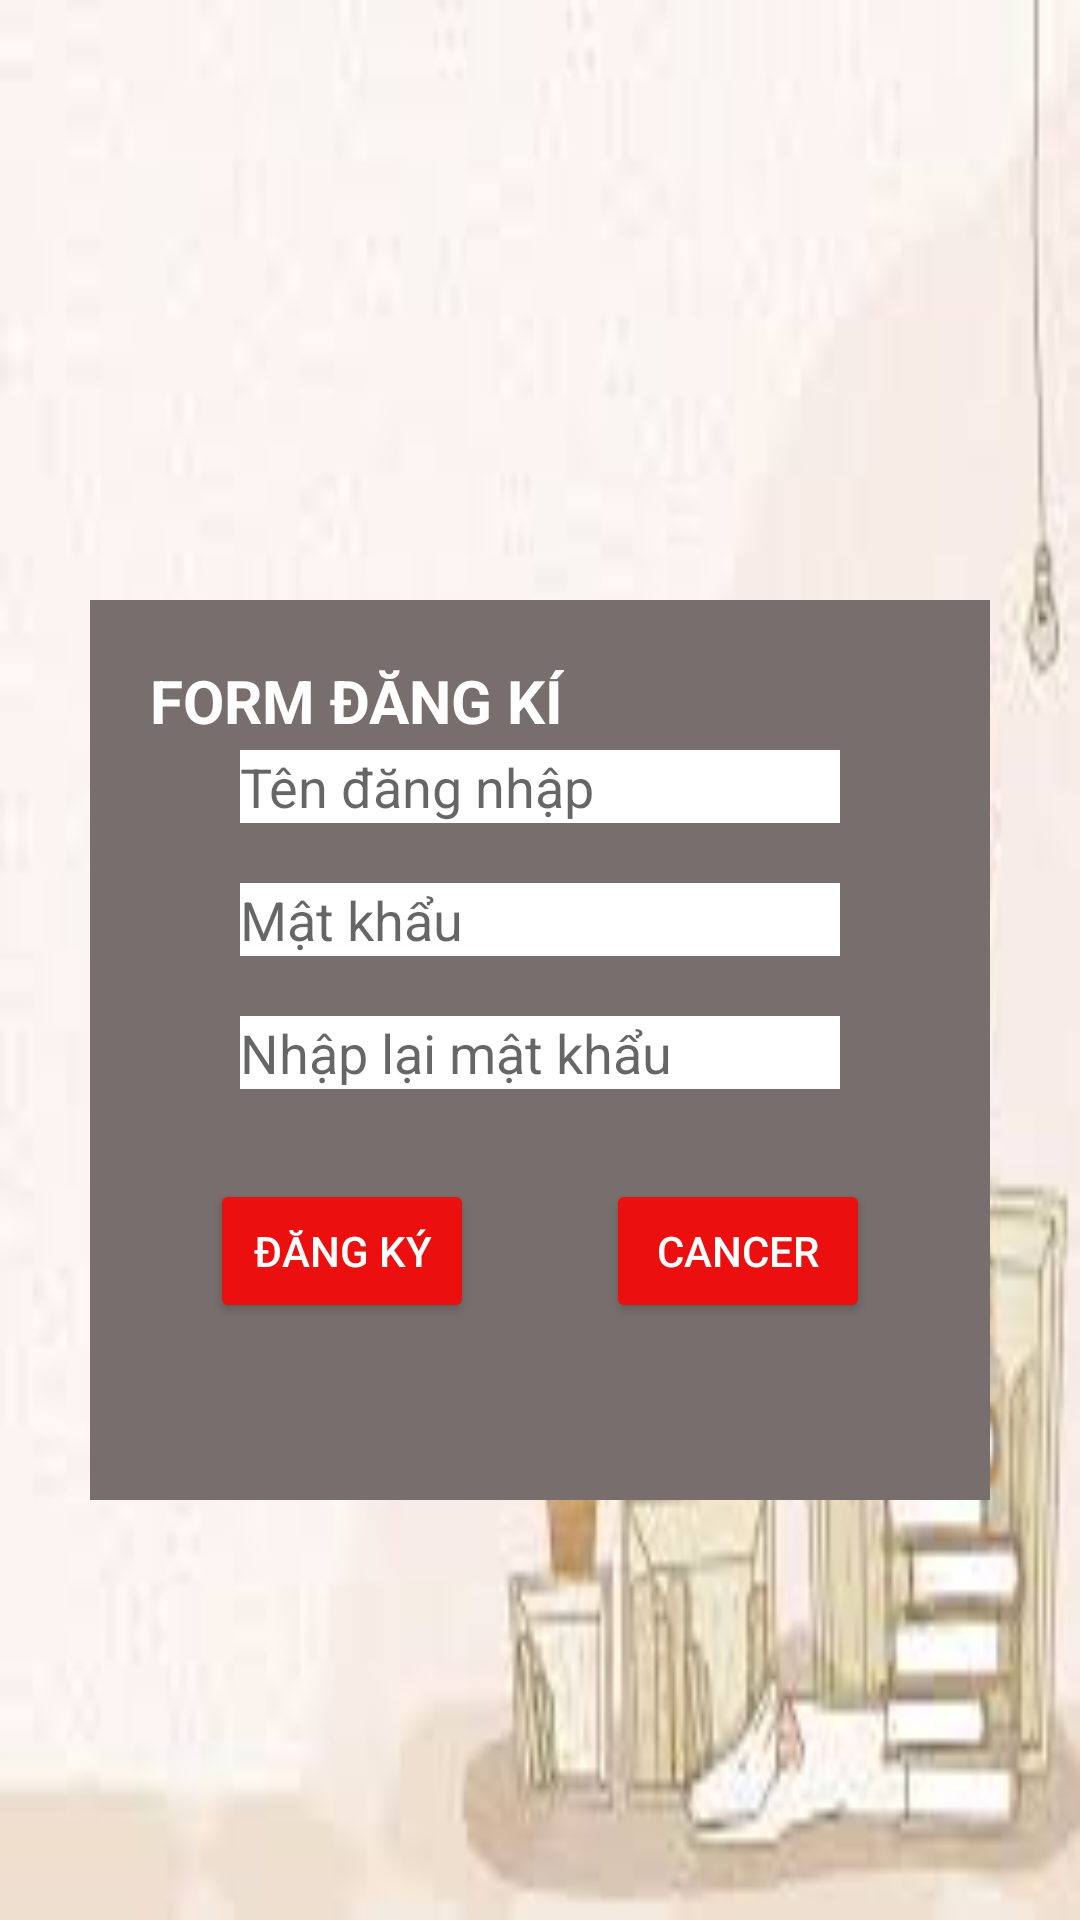

The Android layout XML behind this screen, and the referenced resources:
<!-- AndroidManifest.xml: application theme Theme.KieuVuTrinh_App -->
<!-- res/layout/activity_registry.xml -->
<?xml version="1.0" encoding="utf-8"?>
<androidx.constraintlayout.widget.ConstraintLayout xmlns:android="http://schemas.android.com/apk/res/android"
    xmlns:app="http://schemas.android.com/apk/res-auto"
    xmlns:tools="http://schemas.android.com/tools"
    android:layout_width="match_parent"
    android:layout_height="match_parent"
    android:background="@drawable/phongnen"
    tools:context=".RegistryActivity">
    <RelativeLayout
        android:background="#786E6E"
        android:layout_marginTop="200dp"
        app:layout_constraintTop_toTopOf="parent"
        app:layout_constraintLeft_toLeftOf="parent"
        app:layout_constraintRight_toRightOf="parent"
        android:layout_width="300dp"
        android:layout_height="300dp">
        <TextView
            android:layout_marginTop="20dp"
            android:layout_marginLeft="20dp"
            android:textStyle="bold"
            android:layout_width="wrap_content"
            android:layout_height="wrap_content"
            android:text="FORM ĐĂNG KÍ"
            android:textSize="20dp"
            android:textColor="@color/white"/>
        <EditText
            android:textColor="@color/black"
            android:background="@color/white"
            android:layout_marginTop="50dp"
            android:layout_centerHorizontal="true"
            android:id="@+id/et_tendangnhapRegistry"
            android:layout_width="200dp"
            android:layout_height="wrap_content"
            android:hint="Tên đăng nhập"
            />
        <EditText
            android:textColor="@color/black"
            android:background="@color/white"
            android:id="@+id/et_matkhauRegistry"
            android:layout_marginTop="20dp"
            android:layout_centerHorizontal="true"
            android:layout_below="@+id/et_tendangnhapRegistry"
            android:layout_width="200dp"
            android:layout_height="wrap_content"
            android:hint="Mật khẩu"
            android:password="true"
            />
        <EditText
            android:textColor="@color/black"
            android:background="@color/white"
            android:id="@+id/et_Nhaplai_matkhauRegistry"
            android:layout_marginTop="20dp"
            android:layout_centerHorizontal="true"
            android:layout_below="@+id/et_matkhauRegistry"
            android:layout_width="200dp"
            android:layout_height="wrap_content"
            android:hint="Nhập lại mật khẩu"
            android:password="true"
            />

        <Button
            android:layout_marginLeft="40dp"
            android:id="@+id/btn_regisDangky"
            android:layout_width="wrap_content"
            android:layout_height="wrap_content"
            android:layout_below="@+id/et_Nhaplai_matkhauRegistry"
            android:layout_marginTop="30dp"
            android:backgroundTint="#EC0F0F"
            android:layout_alignParentLeft="true"
            android:text="Đăng ký"
            android:textColor="@color/white"/>
        <Button
            android:layout_marginRight="40dp"
            android:id="@+id/btn_regiscancer"
            android:layout_width="wrap_content"
            android:layout_height="wrap_content"
            android:layout_below="@+id/et_Nhaplai_matkhauRegistry"
            android:layout_marginTop="30dp"
            android:backgroundTint="#EC0F0F"
            android:layout_alignParentRight="true"
            android:text="Cancer"
            android:textColor="@color/white"/>

    </RelativeLayout>

</androidx.constraintlayout.widget.ConstraintLayout>
<!-- resources referenced by this layout -->
<resources>
  <!-- drawable phongnen: png bitmap (drawable, 4247 bytes) -->
  <style name="Theme.KieuVuTrinh_App" parent="Theme.AppCompat.DayNight.NoActionBar">
          
          <item name="colorPrimary">@color/purple_500</item>
          <item name="colorPrimaryVariant">@color/purple_700</item>
          <item name="colorOnPrimary">@color/white</item>
          
          <item name="colorSecondary">@color/teal_200</item>
          <item name="colorSecondaryVariant">@color/teal_700</item>
          <item name="colorOnSecondary">@color/black</item>
          
          <item name="android:statusBarColor" tools:targetApi="l">?attr/colorPrimaryVariant</item>
          
      </style>
  <!-- not gathered from this repository: default colours our renderer supplied (Android Studio template values) -->
  <color name="purple_500">#FF6200EE</color>
  <color name="purple_700">#FF3700B3</color>
  <color name="teal_200">#FF03DAC5</color>
  <color name="teal_700">#FF018786</color>
  <color name="black">#FF000000</color>
  <color name="white">#FFFFFFFF</color>
</resources>
